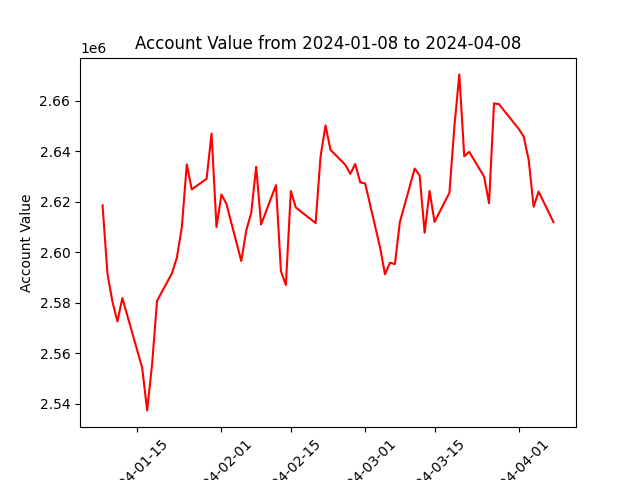

The table this chart was drawn from, first rows:
datadate, account_value
20240108, 2618605
20240109, 2591448
20240110, 2580430
20240111, 2572666
20240112, 2581911
20240116, 2554257
20240117, 2537441
20240118, 2555704
20240119, 2580818
20240122, 2591685
20240123, 2597924
20240124, 2609873
20240125, 2634854
20240126, 2624922
20240129, 2629125
20240130, 2647016
20240131, 2610020
20240201, 2622896
20240202, 2619161
20240205, 2596557
20240206, 2608652
20240207, 2615579
20240208, 2633858
20240209, 2611040
20240212, 2626589
20240213, 2592559
20240214, 2587094
20240215, 2624265
20240216, 2617752
20240220, 2611607
20240221, 2637997
20240222, 2650266
20240223, 2640570
20240226, 2634640
20240227, 2631080
20240228, 2634979
20240229, 2627747
20240301, 2627243
20240304, 2602041
20240305, 2591310
20240306, 2595889
20240307, 2595369
20240308, 2611959
20240311, 2633199
20240312, 2630390
20240313, 2607772
20240314, 2624305
20240315, 2612060
20240318, 2623560
20240319, 2649657
20240320, 2670448
20240321, 2638031
20240322, 2639793
20240325, 2629997
20240326, 2619429
20240327, 2658973
20240328, 2658680
20240401, 2648856
20240402, 2645802
20240403, 2636598
... 3 more rows
